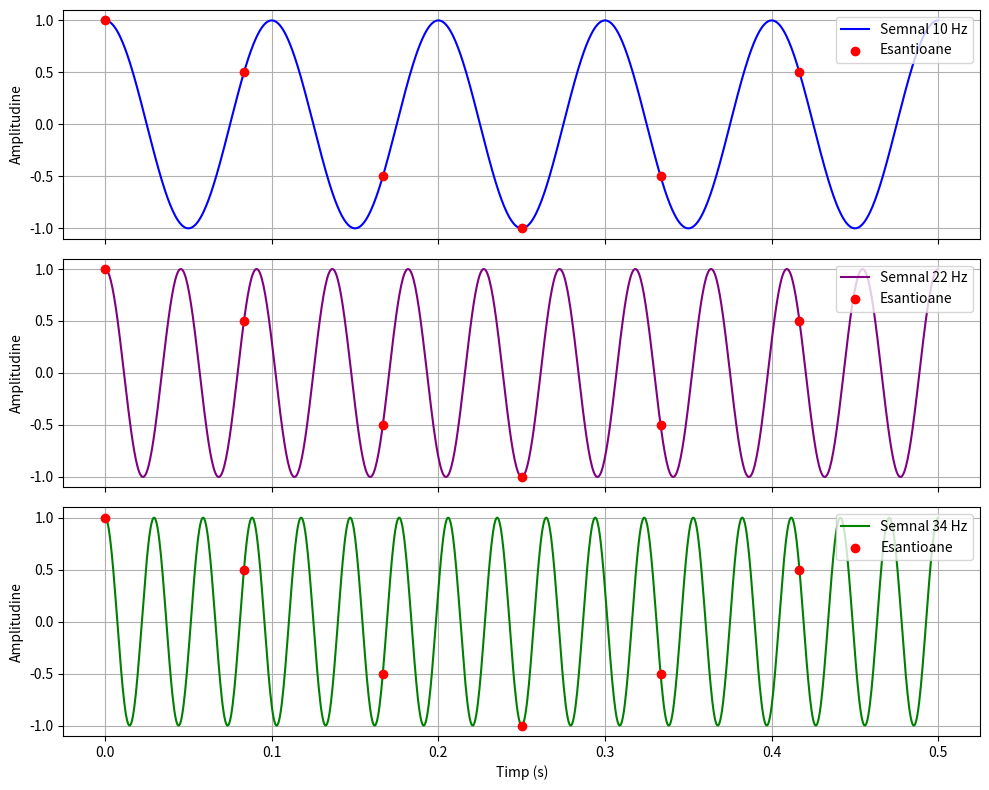

Recreate this plot in Python.
import numpy as np
import matplotlib.pyplot as plt

f1, f2, f3 = 10, 22, 34 #frecv sinusurilor

fs = 12 # frecv esant    fs < 2*f = sub-Nyquist

t_continuu = np.linspace(0, 0.5, 1000)

n = np.arange(0, 0.5, 1/fs) # esantioanele

s1 = np.cos(2 * np.pi * f1 * t_continuu)
s2 = np.cos(2 * np.pi * f2 * t_continuu)
s3 = np.cos(2 * np.pi * f3 * t_continuu)

esantioane = np.cos(2 * np.pi * f1 * n)


fig, axs = plt.subplots(3, 1, figsize=(10, 8), sharex=True)

axs[0].plot(t_continuu, s1, label='Semnal 10 Hz', color='blue')
axs[0].scatter(n, esantioane, color='red', zorder=5, label='Esantioane')
axs[0].set_ylabel('Amplitudine')
axs[0].legend(loc='upper right')
axs[0].grid(True)

axs[1].plot(t_continuu, s2, label='Semnal 22 Hz', color='purple')
axs[1].scatter(n, esantioane, color='red', zorder=5, label='Esantioane')
axs[1].set_ylabel('Amplitudine')
axs[1].legend(loc='upper right')
axs[1].grid(True)

axs[2].plot(t_continuu, s3, label='Semnal 34 Hz', color='green')
axs[2].scatter(n, esantioane, color='red', zorder=5, label='Esantioane')
axs[2].set_xlabel('Timp (s)')
axs[2].set_ylabel('Amplitudine')
axs[2].legend(loc='upper right')
axs[2].grid(True)

plt.tight_layout()

plt.savefig('ex2.pdf')
plt.show()
